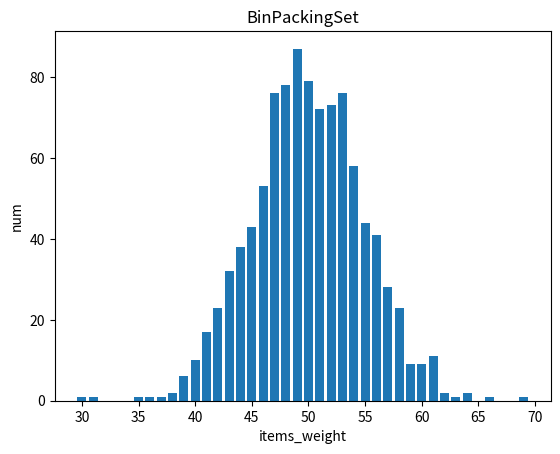

Write the Python code that produced this figure.
import numpy as np
from pandas import Series, DataFrame
from numpy.linalg import cholesky
import matplotlib as mpl
import matplotlib.pyplot as plt
# mpl.use('TkAgg')

sampleNo = 1000;
mu = 85
sigma = 4
# np.random.seed(0)
s = np.random.binomial(100,0.5,size = 1000)


for i in range(1000):
    s[i] = int(s[i])

t = list(s)
hist = {}
for x in t:
    hist[x] = hist.get(x,0)+1
# 得到的结果是一个将值映射到其频数的字典。将其除以n即可把频数转换成频率，这称为归一化：
n = float(len(t))
pmf = {}
for x, freq in hist.items():
    pmf[x] = freq/n
# 绘制直方图：


vals= hist.keys()
freq = []
for k in pmf:
    freq.append(pmf[k])
count = []
for i in hist:
    count.append(hist[i])

plt.title("BinPackingSet")
plt.xlabel("items_weight")
plt.ylabel("num")

rectangle = plt.bar(vals, count)
# plt.title("BinPackingSet")
# plt.xlabel("items_weight")
# plt.ylabel("density")
# rectangles = plt.bar(vals, freq)
plt.show()

